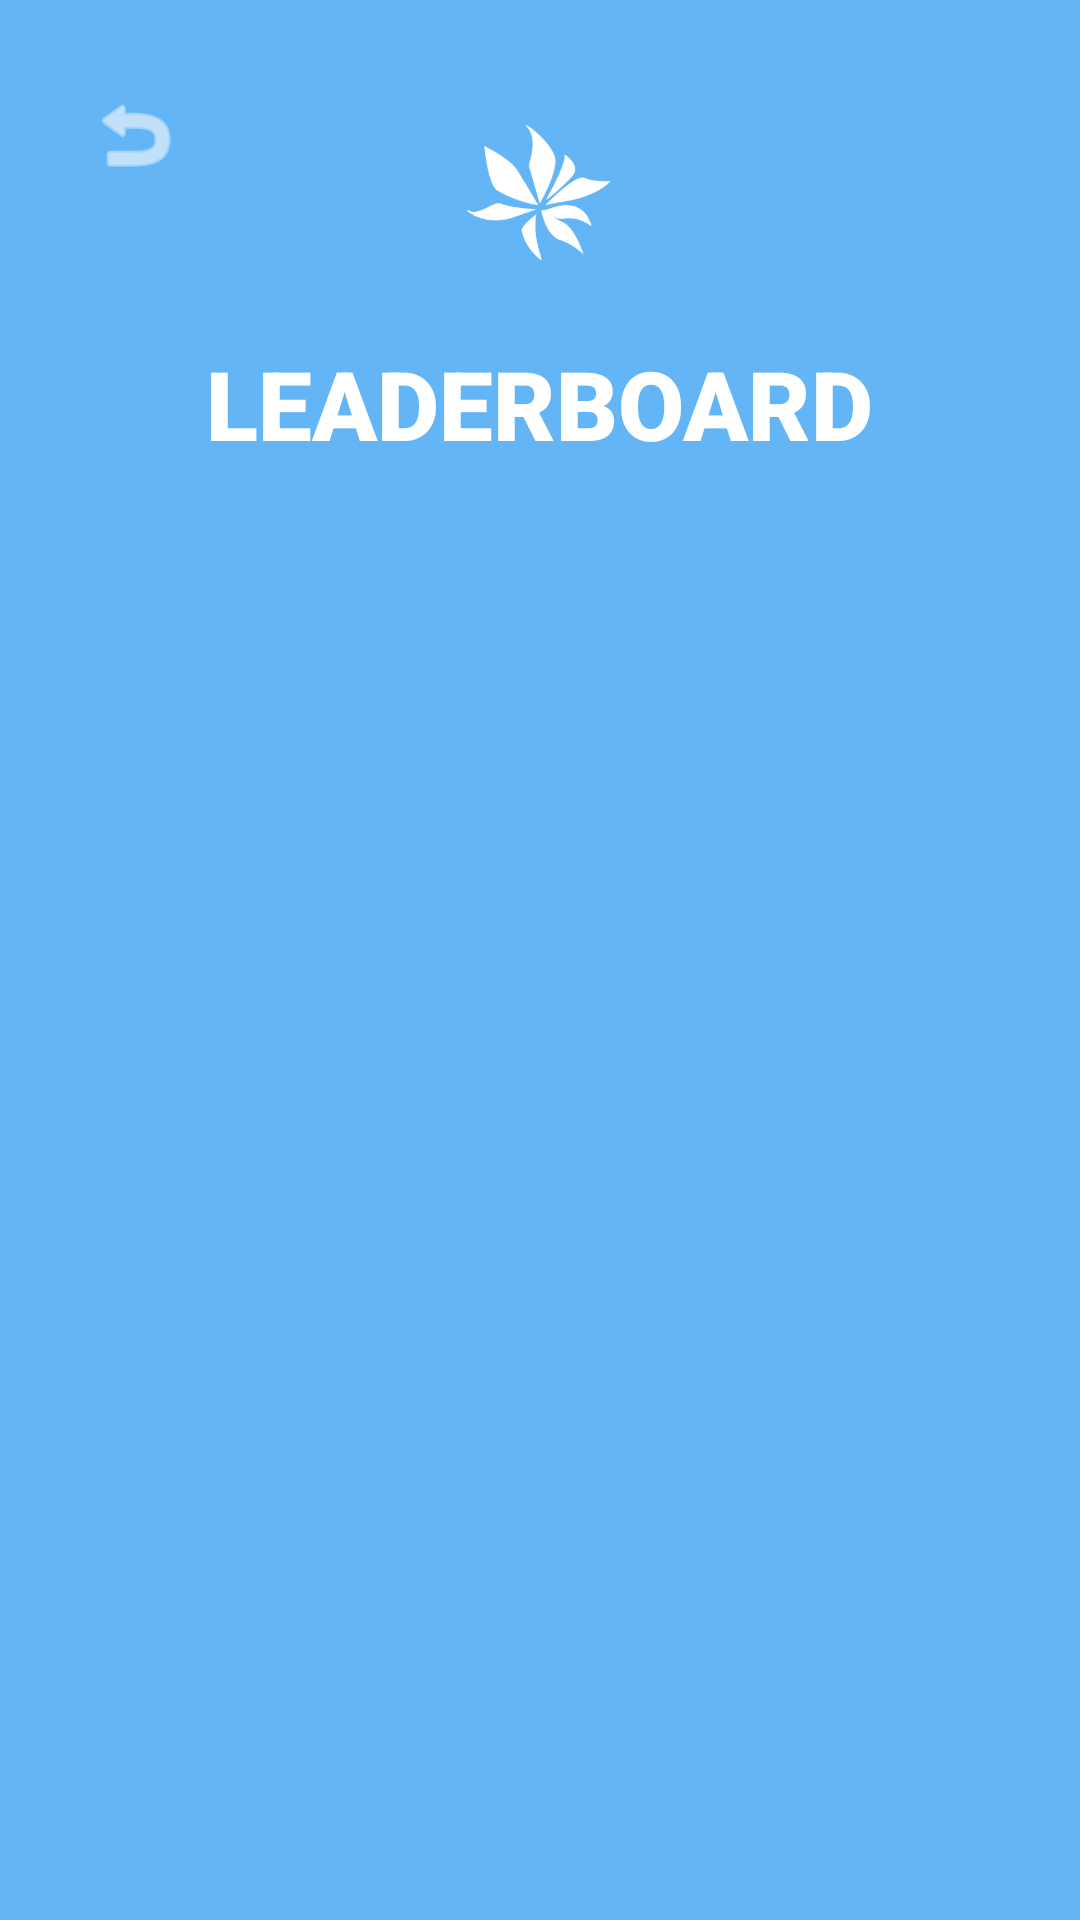

Layout XML and referenced resources for this Android screen:
<!-- AndroidManifest.xml: application theme Theme.Loomerang -->
<!-- res/layout/activity_leaderboard.xml -->
<?xml version="1.0" encoding="utf-8"?>
<androidx.constraintlayout.widget.ConstraintLayout xmlns:android="http://schemas.android.com/apk/res/android"
    xmlns:app="http://schemas.android.com/apk/res-auto"
    android:layout_width="match_parent"
    android:layout_height="match_parent"
    android:background="#64B5F6"
    android:padding="20dp">

    <ImageButton
        android:id="@+id/btnBack"
        android:layout_width="50dp"
        android:layout_height="50dp"
        android:background="@android:color/transparent"
        android:src="@android:drawable/ic_menu_revert"
        app:layout_constraintStart_toStartOf="parent"
        app:layout_constraintTop_toTopOf="parent"
        app:tint="@android:color/white"/>

    <ImageView
        android:id="@+id/ivHeaderLogo"
        android:layout_width="150dp"
        android:layout_height="93dp"
        android:src="@drawable/loomeranglogoinvis"
        app:layout_constraintEnd_toEndOf="parent"
        app:layout_constraintStart_toStartOf="parent"
        app:layout_constraintTop_toTopOf="parent"
        app:tint="@android:color/white" />

    <TextView
        android:id="@+id/tvTitle"
        android:layout_width="wrap_content"
        android:layout_height="wrap_content"
        android:fontFamily="sans-serif-black"
        android:text="LEADERBOARD"
        android:textColor="@android:color/white"
        android:textSize="32sp"
        app:layout_constraintEnd_toEndOf="parent"
        app:layout_constraintStart_toStartOf="parent"
        app:layout_constraintTop_toBottomOf="@+id/ivHeaderLogo" />

    <androidx.recyclerview.widget.RecyclerView
        android:id="@+id/recyclerLeaderboard"
        android:layout_width="match_parent"
        android:layout_height="0dp"
        android:layout_marginTop="30dp"
        app:layout_constraintBottom_toBottomOf="parent"
        app:layout_constraintTop_toBottomOf="@+id/tvTitle" />

</androidx.constraintlayout.widget.ConstraintLayout>
<!-- resources referenced by this layout -->
<resources>
  <!-- drawable loomeranglogoinvis: png bitmap (drawable, 24072 bytes) -->
  <style name="Theme.Loomerang" parent="Theme.Material3.DayNight.NoActionBar">
      </style>
</resources>
